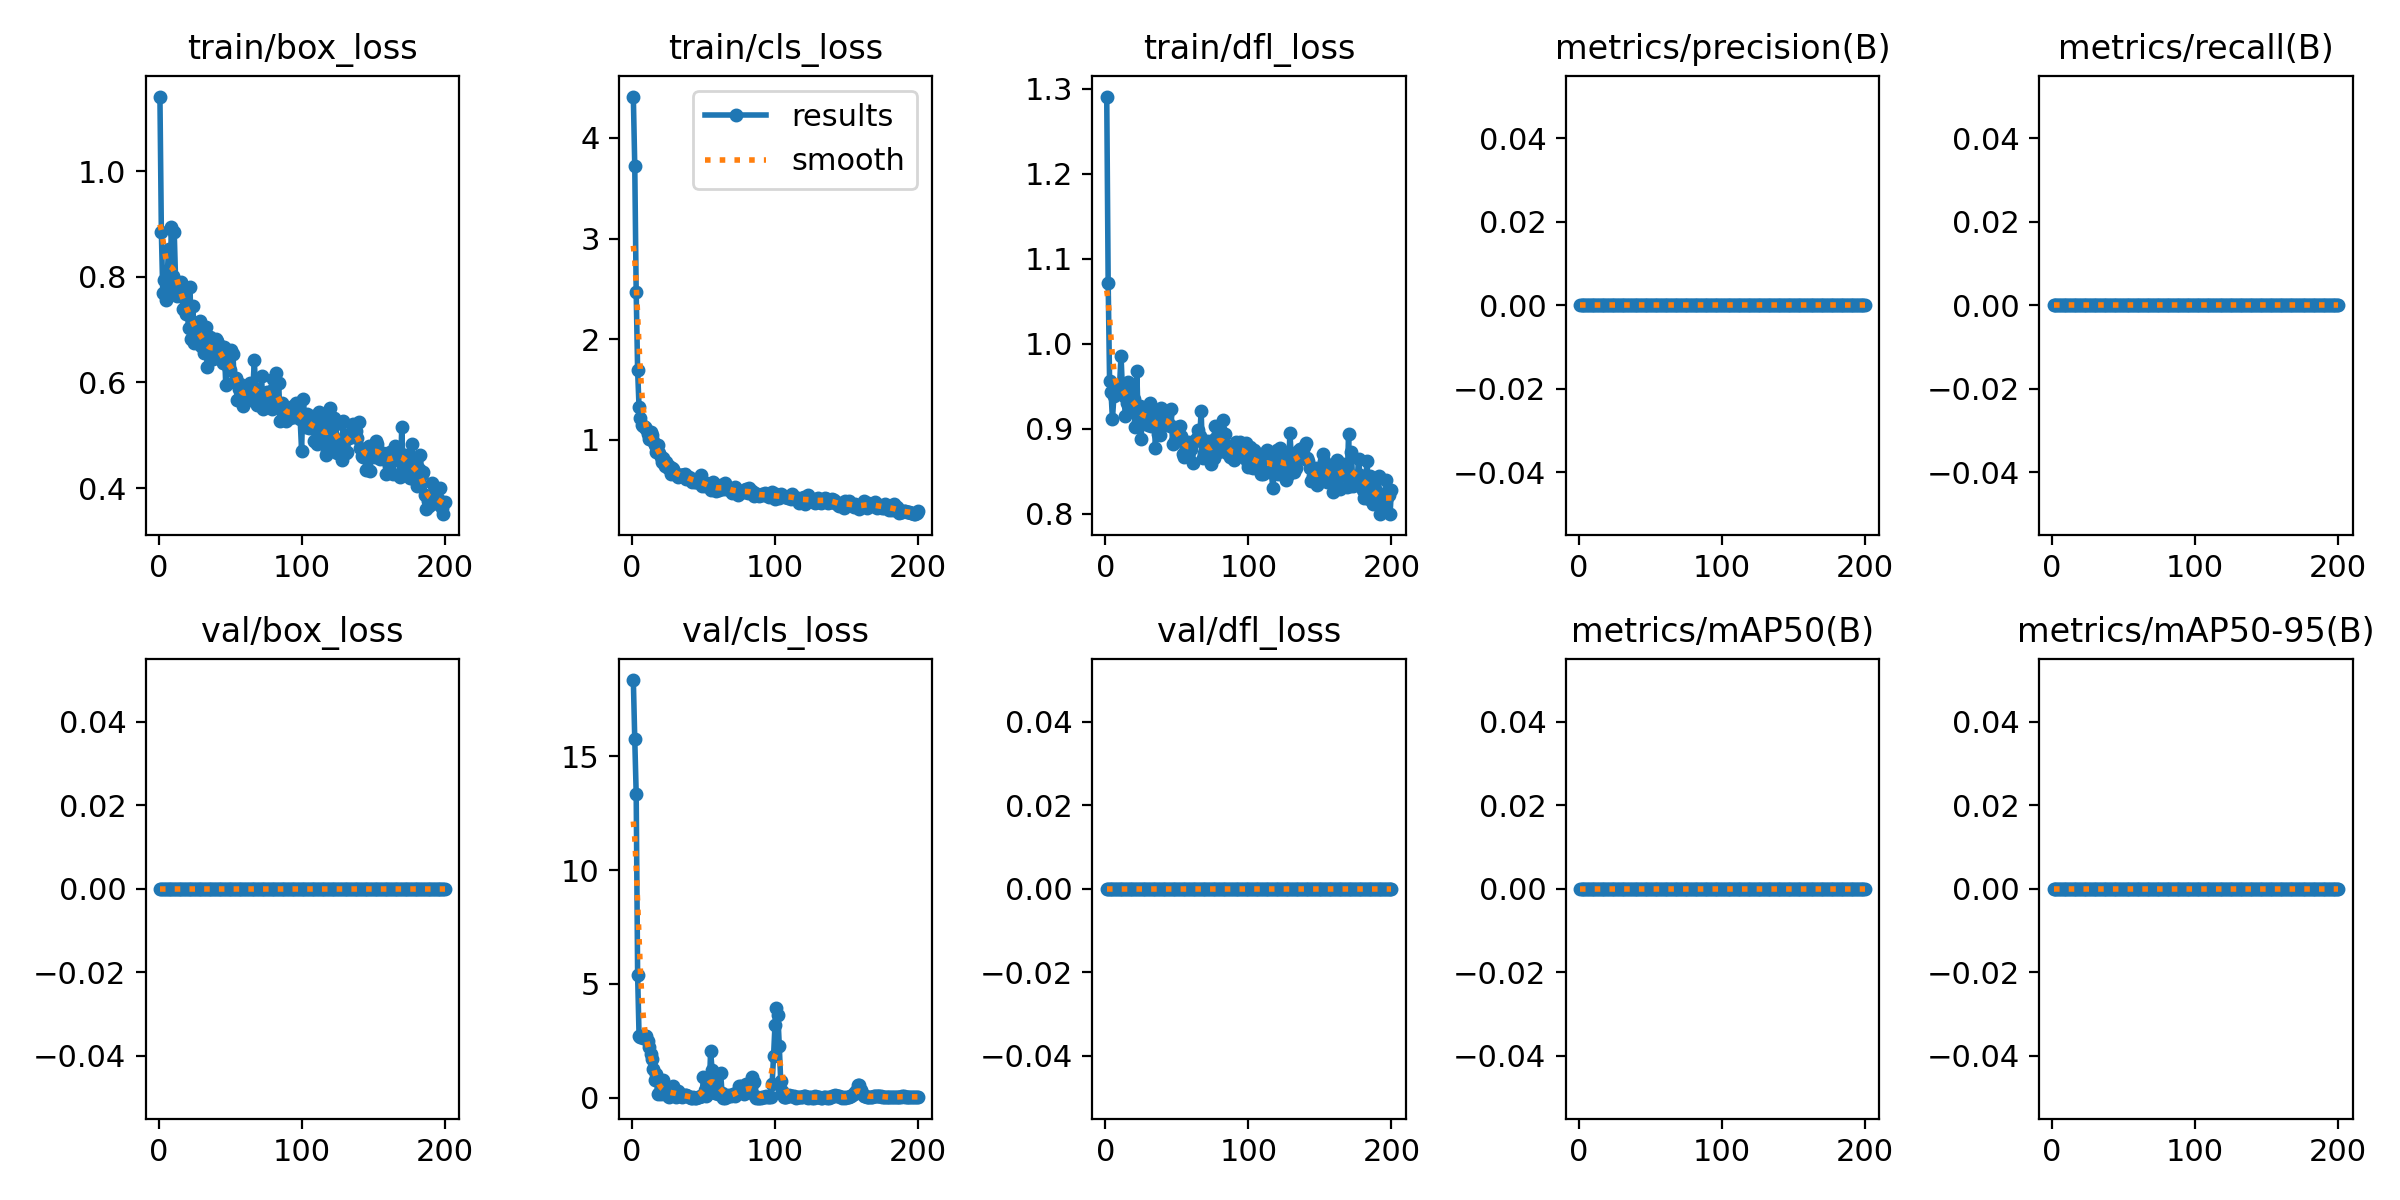

Values plotted in this chart, from the file beside it:
epoch, time, train/box_loss, train/cls_loss, train/dfl_loss, metrics/precision(B), metrics/recall(B), metrics/mAP50(B), metrics/mAP50-95(B), val/box_loss, val/cls_loss, val/dfl_loss, lr/pg0, lr/pg1, lr/pg2
1, 6.986, 1.141, 4.412, 1.291, 0, 0, 0, 0, 0, 18.36, 0, 0.001, 0.001, 0.091
2, 9.7, 0.8847, 3.721, 1.072, 0, 0, 0, 0, 0, 15.75, 0, 0.00209, 0.00209, 0.08109
3, 12.33, 0.7694, 2.464, 0.9559, 0, 0, 0, 0, 0, 13.35, 0, 0.003168, 0.003168, 0.07117
4, 14.81, 0.7939, 1.687, 0.9431, 0, 0, 0, 0, 0, 5.391, 0, 0.004236, 0.004236, 0.06124
5, 17.38, 0.7552, 1.319, 0.9109, 0, 0, 0, 0, 0, 2.729, 0, 0.005293, 0.005293, 0.05129
6, 19.86, 0.7969, 1.211, 0.9381, 0, 0, 0, 0, 0, 2.678, 0, 0.006339, 0.006339, 0.04134
7, 22.35, 0.8532, 1.147, 0.9481, 0, 0, 0, 0, 0, 2.699, 0, 0.007374, 0.007374, 0.03137
8, 24.87, 0.7719, 1.133, 0.9476, 0, 0, 0, 0, 0, 2.637, 0, 0.008399, 0.008399, 0.0214
9, 27.33, 0.895, 1.12, 0.9484, 0, 0, 0, 0, 0, 2.727, 0, 0.009412, 0.009412, 0.01141
10, 29.75, 0.8019, 1.103, 0.9524, 0, 0, 0, 0, 0, 2.719, 0, 0.009555, 0.009555, 0.009555
11, 32.16, 0.8842, 1.053, 0.986, 0, 0, 0, 0, 0, 2.482, 0, 0.009505, 0.009505, 0.009505
12, 34.6, 0.7872, 1.008, 0.9445, 0, 0, 0, 0, 0, 2.232, 0, 0.009456, 0.009456, 0.009456
13, 37.01, 0.7635, 1.073, 0.939, 0, 0, 0, 0, 0, 1.906, 0, 0.009406, 0.009406, 0.009406
14, 39.5, 0.7698, 1.042, 0.9154, 0, 0, 0, 0, 0, 1.721, 0, 0.009357, 0.009357, 0.009357
15, 41.95, 0.7711, 0.9876, 0.9305, 0, 0, 0, 0, 0, 1.275, 0, 0.009307, 0.009307, 0.009307
16, 44.44, 0.7901, 0.9409, 0.9546, 0, 0, 0, 0, 0, 0.791, 0, 0.009258, 0.009258, 0.009258
17, 46.82, 0.7384, 0.8806, 0.9222, 0, 0, 0, 0, 0, 1.026, 0, 0.009208, 0.009208, 0.009208
18, 49.3, 0.7713, 0.9469, 0.9435, 0, 0, 0, 0, 0, 0.1582, 0, 0.009158, 0.009158, 0.009158
19, 51.72, 0.7292, 0.8638, 0.9334, 0, 0, 0, 0, 0, 0.2168, 0, 0.009109, 0.009109, 0.009109
20, 54.23, 0.7406, 0.8289, 0.9355, 0, 0, 0, 0, 0, 0.1816, 0, 0.009059, 0.009059, 0.009059
21, 56.62, 0.703, 0.7725, 0.9025, 0, 0, 0, 0, 0, 0.4375, 0, 0.00901, 0.00901, 0.00901
22, 59.06, 0.7808, 0.8195, 0.9683, 0, 0, 0, 0, 0, 0.7837, 0, 0.00896, 0.00896, 0.00896
23, 61.48, 0.6815, 0.7348, 0.9085, 0, 0, 0, 0, 0, 0.2012, 0, 0.008911, 0.008911, 0.008911
24, 63.92, 0.7439, 0.7718, 0.9268, 0, 0, 0, 0, 0, 0.2871, 0, 0.008861, 0.008861, 0.008861
25, 66.34, 0.6753, 0.7165, 0.8875, 0, 0, 0, 0, 0, 0.08008, 0, 0.008812, 0.008812, 0.008812
26, 68.75, 0.7095, 0.7415, 0.9201, 0, 0, 0, 0, 0, 0.04492, 0, 0.008762, 0.008762, 0.008762
27, 71.21, 0.6923, 0.6614, 0.9146, 0, 0, 0, 0, 0, 0.3652, 0, 0.008713, 0.008713, 0.008713
28, 73.71, 0.6812, 0.7214, 0.9162, 0, 0, 0, 0, 0, 0.127, 0, 0.008663, 0.008663, 0.008663
29, 76.24, 0.716, 0.7109, 0.9224, 0, 0, 0, 0, 0, 0.5098, 0, 0.008614, 0.008614, 0.008614
30, 78.71, 0.6691, 0.6532, 0.9044, 0, 0, 0, 0, 0, 0.1055, 0, 0.008564, 0.008564, 0.008564
31, 81.13, 0.7052, 0.6534, 0.9301, 0, 0, 0, 0, 0, 0.01758, 0, 0.008515, 0.008515, 0.008515
32, 83.58, 0.6551, 0.6278, 0.9027, 0, 0, 0, 0, 0, 0.2715, 0, 0.008466, 0.008466, 0.008466
33, 86.01, 0.7047, 0.6494, 0.9202, 0, 0, 0, 0, 0, 0.2012, 0, 0.008416, 0.008416, 0.008416
34, 88.51, 0.6301, 0.6441, 0.9214, 0, 0, 0, 0, 0, 0.1065, 0, 0.008367, 0.008367, 0.008367
35, 90.96, 0.658, 0.6453, 0.8768, 0, 0, 0, 0, 0, 0.01953, 0, 0.008317, 0.008317, 0.008317
36, 93.49, 0.6864, 0.6453, 0.9105, 0, 0, 0, 0, 0, 0.06934, 0, 0.008268, 0.008268, 0.008268
37, 95.98, 0.6576, 0.6549, 0.8935, 0, 0, 0, 0, 0, 0.1133, 0, 0.008218, 0.008218, 0.008218
38, 98.52, 0.6448, 0.6046, 0.8921, 0, 0, 0, 0, 0, 0.1377, 0, 0.008169, 0.008169, 0.008169
39, 101.1, 0.6684, 0.6192, 0.9238, 0, 0, 0, 0, 0, 0.07617, 0, 0.008119, 0.008119, 0.008119
40, 103.5, 0.6819, 0.6244, 0.9045, 0, 0, 0, 0, 0, 0.00781, 0, 0.00807, 0.00807, 0.00807
41, 105.9, 0.6787, 0.6056, 0.9124, 0, 0, 0, 0, 0, 0, 0, 0.00802, 0.00802, 0.00802
42, 108.5, 0.671, 0.5796, 0.9201, 0, 0, 0, 0, 0, 0.00195, 0, 0.007971, 0.007971, 0.007971
43, 111, 0.6614, 0.606, 0.916, 0, 0, 0, 0, 0, 0.00781, 0, 0.007921, 0.007921, 0.007921
44, 113.5, 0.6443, 0.5768, 0.9063, 0, 0, 0, 0, 0, 0.00195, 0, 0.007872, 0.007872, 0.007872
45, 116, 0.6378, 0.5729, 0.903, 0, 0, 0, 0, 0, 0, 0, 0.007822, 0.007822, 0.007822
46, 118.5, 0.6666, 0.59, 0.9227, 0, 0, 0, 0, 0, 0.0293, 0, 0.007772, 0.007772, 0.007772
47, 120.9, 0.5956, 0.5814, 0.8822, 0, 0, 0, 0, 0, 0.04688, 0, 0.007723, 0.007723, 0.007723
48, 123.3, 0.6559, 0.6472, 0.9025, 0, 0, 0, 0, 0, 0.05273, 0, 0.007673, 0.007673, 0.007673
49, 125.8, 0.6255, 0.5424, 0.8855, 0, 0, 0, 0, 0, 0.05664, 0, 0.007624, 0.007624, 0.007624
50, 128.3, 0.6234, 0.546, 0.8971, 0, 0, 0, 0, 0, 0.915, 0, 0.007574, 0.007574, 0.007574
51, 130.7, 0.6606, 0.542, 0.9026, 0, 0, 0, 0, 0, 0.335, 0, 0.007525, 0.007525, 0.007525
52, 133.2, 0.6539, 0.5684, 0.9034, 0, 0, 0, 0, 0, 0.06641, 0, 0.007476, 0.007476, 0.007476
53, 135.6, 0.6008, 0.5616, 0.8918, 0, 0, 0, 0, 0, 0.2559, 0, 0.007426, 0.007426, 0.007426
54, 138.1, 0.6092, 0.5382, 0.87, 0, 0, 0, 0, 0, 0.2109, 0, 0.007377, 0.007377, 0.007377
55, 140.6, 0.5663, 0.5004, 0.8669, 0, 0, 0, 0, 0, 2.051, 0, 0.007327, 0.007327, 0.007327
56, 143.1, 0.5881, 0.5281, 0.8827, 0, 0, 0, 0, 0, 1.232, 0, 0.007278, 0.007278, 0.007278
57, 145.5, 0.5962, 0.5781, 0.88, 0, 0, 0, 0, 0, 0.4561, 0, 0.007228, 0.007228, 0.007228
58, 148, 0.5829, 0.5131, 0.8843, 0, 0, 0, 0, 0, 0.2158, 0, 0.007178, 0.007178, 0.007178
59, 150.5, 0.5558, 0.4835, 0.8772, 0, 0, 0, 0, 0, 1.014, 0, 0.007129, 0.007129, 0.007129
60, 153, 0.575, 0.51, 0.8759, 0, 0, 0, 0, 0, 0.1816, 0, 0.007079, 0.007079, 0.007079
... 140 more rows
